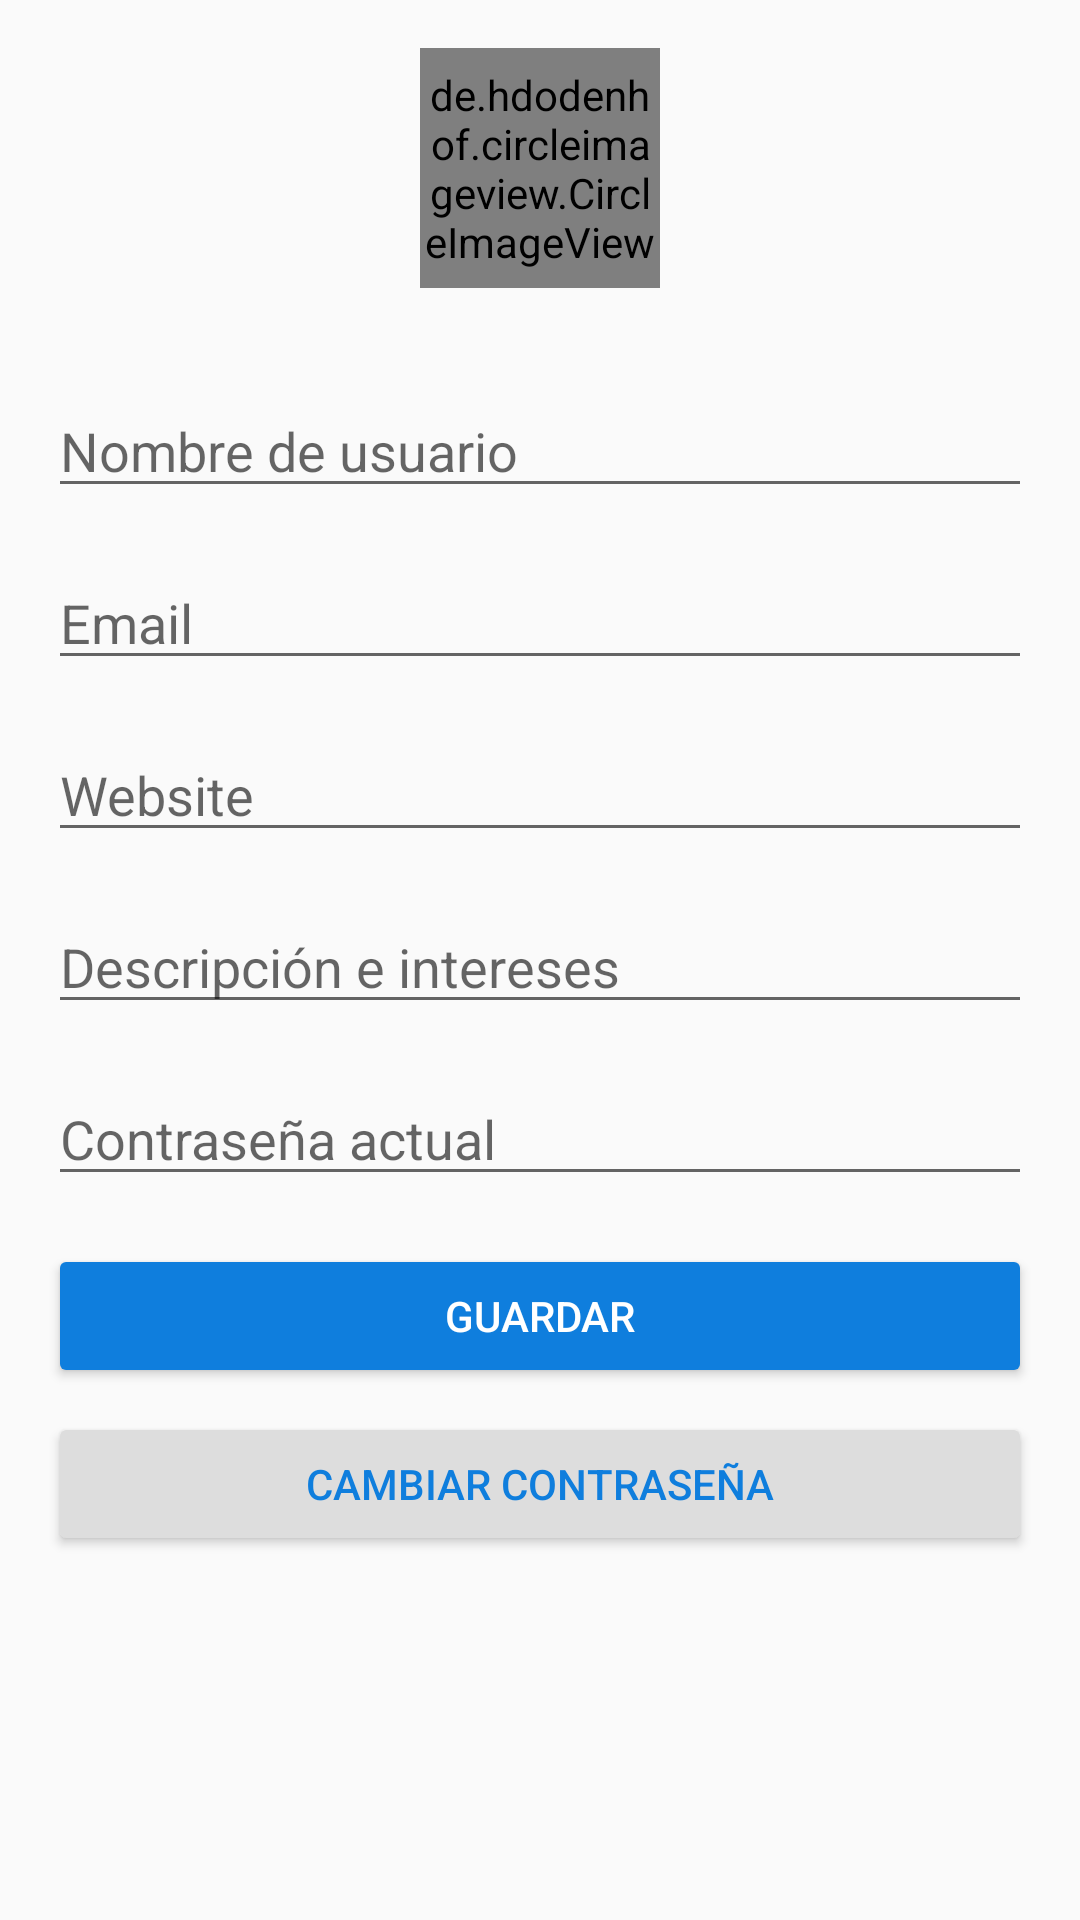

This screen was rendered from an Android layout file. Write that file and the resources it references.
<!-- AndroidManifest.xml: application theme AppTheme -->
<!-- res/layout/profile_fragment.xml -->
<?xml version="1.0" encoding="utf-8"?>
<androidx.constraintlayout.widget.ConstraintLayout xmlns:android="http://schemas.android.com/apk/res/android"
    xmlns:app="http://schemas.android.com/apk/res-auto"
    xmlns:tools="http://schemas.android.com/tools"
    android:layout_width="match_parent"
    android:layout_height="match_parent"
    android:padding="16dp"
    tools:context=".ui.profile.ProfileFragment"
    android:animateLayoutChanges="true">

    <de.hdodenhof.circleimageview.CircleImageView
        android:id="@+id/imageViewAvatarProfile"
        android:layout_width="80dp"
        android:layout_height="80dp"
        app:layout_constraintEnd_toEndOf="parent"
        app:layout_constraintStart_toStartOf="parent"
        app:layout_constraintTop_toTopOf="parent"
        tools:src="@drawable/ic_mini_twitter_perfil"
        app:civ_border_color="@color/white"
        app:civ_border_width="2dp"/>

    <EditText
        android:id="@+id/editTextUserNameProfile"
        android:layout_width="0dp"
        android:layout_height="wrap_content"
        android:layout_marginTop="32dp"
        android:ems="10"
        android:hint="@string/nickname"
        android:inputType="textPersonName"
        app:layout_constraintEnd_toEndOf="parent"
        app:layout_constraintStart_toStartOf="parent"
        app:layout_constraintTop_toBottomOf="@+id/imageViewAvatarProfile" />

    <EditText
        android:id="@+id/editTextEmailProfile"
        android:layout_width="0dp"
        android:layout_height="wrap_content"
        android:layout_marginTop="16dp"
        android:ems="10"
        android:hint="@string/email"
        android:inputType="textPersonName"
        app:layout_constraintEnd_toEndOf="parent"
        app:layout_constraintStart_toStartOf="parent"
        app:layout_constraintTop_toBottomOf="@+id/editTextUserNameProfile" />

    <EditText
        android:id="@+id/editTextPasswordProfile"
        android:layout_width="0dp"
        android:layout_height="wrap_content"
        android:layout_marginTop="16dp"
        android:ems="10"
        android:hint="@string/actual_pass"
        android:inputType="textPersonName|textPassword"
        app:layout_constraintEnd_toEndOf="parent"
        app:layout_constraintStart_toStartOf="parent"
        app:layout_constraintTop_toBottomOf="@+id/editTextDescriptionProfile" />

    <Button
        android:id="@+id/buttonSaveProfile"
        android:layout_width="0dp"
        android:layout_height="wrap_content"
        android:layout_marginTop="16dp"
        android:backgroundTint="@color/colorPrimary"
        android:text="@string/save"
        android:textColor="@color/white"
        app:layout_constraintEnd_toEndOf="parent"
        app:layout_constraintStart_toStartOf="parent"
        app:layout_constraintTop_toBottomOf="@+id/editTextPasswordProfile" />

    <Button
        android:id="@+id/buttonChangePasswordProfile"
        android:layout_width="0dp"
        android:layout_height="wrap_content"
        android:layout_marginTop="8dp"
        android:backgroundTint="@color/gray"
        android:text="@string/change_password"
        android:textColor="@color/colorPrimary"
        app:layout_constraintEnd_toEndOf="parent"
        app:layout_constraintStart_toStartOf="parent"
        app:layout_constraintTop_toBottomOf="@+id/buttonSaveProfile" />

    <EditText
        android:id="@+id/editTextWebsiteProfile"
        android:layout_width="0dp"
        android:layout_height="wrap_content"
        android:layout_marginTop="16dp"
        android:ems="10"
        android:hint="@string/website"
        android:inputType="textPersonName"
        app:layout_constraintEnd_toEndOf="parent"
        app:layout_constraintStart_toStartOf="parent"
        app:layout_constraintTop_toBottomOf="@+id/editTextEmailProfile" />

    <EditText
        android:id="@+id/editTextDescriptionProfile"
        android:layout_width="0dp"
        android:layout_height="wrap_content"
        android:layout_marginTop="16dp"
        android:ems="10"
        android:gravity="start|top"
        android:hint="@string/description_profile"
        android:inputType="textMultiLine"
        app:layout_constraintEnd_toEndOf="parent"
        app:layout_constraintStart_toStartOf="parent"
        app:layout_constraintTop_toBottomOf="@+id/editTextWebsiteProfile" />
</androidx.constraintlayout.widget.ConstraintLayout>
<!-- resources referenced by this layout -->
<resources>
  <color name="colorPrimary">@color/blue_light</color>
  <color name="gray">#DDDDDD</color>
  <color name="white">#FFFFFF</color>
  <string name="actual_pass">Contraseña actual</string>
  <string name="change_password">Cambiar contraseña</string>
  <string name="description_profile">Descripción e intereses</string>
  <string name="email">Email</string>
  <string name="nickname">Nombre de usuario</string>
  <string name="save">Guardar</string>
  <string name="website">Website</string>
  <style name="AppTheme" parent="Theme.AppCompat.DayNight">
          
          <item name="colorPrimary">@color/colorPrimary</item>
          <item name="colorPrimaryDark">@color/colorPrimaryDark</item>
          <item name="colorAccent">@color/colorAccent</item>
      </style>
  <color name="blue_light">#0F7EDD</color>
  <color name="colorPrimaryDark">@color/gray</color>
  <color name="colorAccent">@color/blue_dark</color>
  <color name="blue_dark">#0A467C</color>
</resources>
